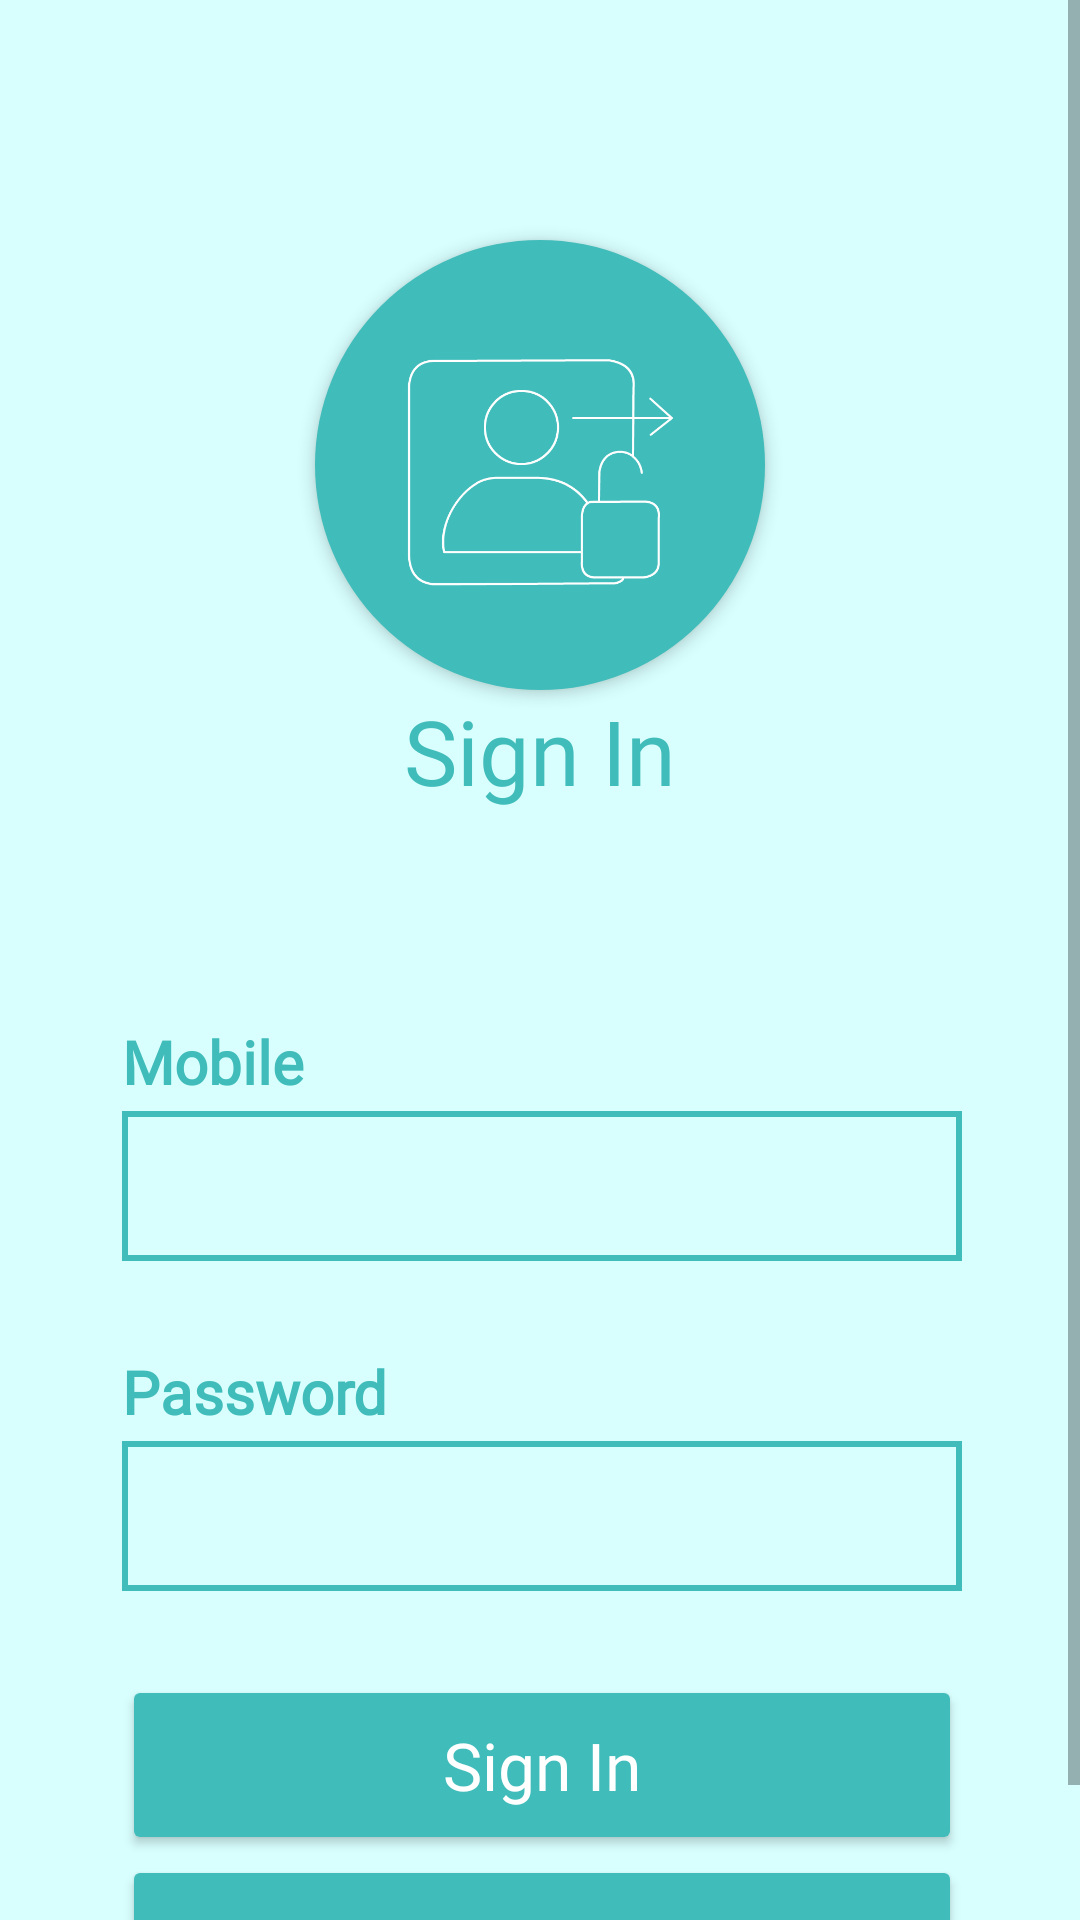

Write the Android layout XML for this screen, with the resource values it uses.
<!-- AndroidManifest.xml: application theme Theme.MediConnect -->
<!-- res/layout/activity_signin.xml -->
<?xml version="1.0" encoding="utf-8"?>
<ScrollView
    xmlns:android="http://schemas.android.com/apk/res/android"
    xmlns:app="http://schemas.android.com/apk/res-auto"
    xmlns:tools="http://schemas.android.com/tools"
    android:layout_width="match_parent"
    android:layout_height="match_parent"
    android:background="#D8FFFE" >

    <androidx.constraintlayout.widget.ConstraintLayout
        android:id="@+id/signin"
        android:layout_width="match_parent"
        android:layout_height="wrap_content"
        tools:context=".Signin">

        <TextView
            android:id="@+id/txt_signin"
            android:layout_width="wrap_content"
            android:layout_height="wrap_content"
            android:fontFamily="@font/raleway"
            android:text="Sign In"
            android:textColor="#40bcba"
            android:textSize="30sp"
            app:layout_constraintEnd_toEndOf="@+id/icon_signin"
            app:layout_constraintStart_toStartOf="@+id/icon_signin"
            app:layout_constraintTop_toBottomOf="@+id/icon_signin" />

        <ImageView
            android:id="@+id/icon_signin"
            android:layout_width="150dp"
            android:layout_height="150dp"
            android:layout_marginTop="80dp"
            android:background="@drawable/circle_image"
            android:elevation="8px"
            android:padding="30dp"
            app:layout_constraintEnd_toEndOf="parent"
            app:layout_constraintStart_toStartOf="parent"
            app:layout_constraintTop_toTopOf="parent"
            app:srcCompat="@drawable/sign_in" />

        <EditText
            android:id="@+id/phone"
            android:layout_width="280dp"
            android:layout_height="50dp"
            android:background="@drawable/textbox_border"
            android:ems="10"
            android:fontFamily="@font/raleway"
            android:inputType="number"
            android:padding="5dp"
            android:textColor="#40bcba"
            android:textSize="18sp"
            app:layout_constraintEnd_toEndOf="@+id/userid"
            app:layout_constraintHorizontal_bias="0.0"
            app:layout_constraintStart_toStartOf="@+id/userid"
            app:layout_constraintTop_toBottomOf="@+id/userid" />

        <TextView
            android:id="@+id/userid"
            android:layout_width="280dp"
            android:layout_height="30dp"
            android:layout_marginTop="70dp"
            android:fontFamily="@font/raleway"
            android:text="Mobile "
            android:textColor="#40bcba"
            android:textSize="20sp"
            android:textStyle="bold"
            app:layout_constraintEnd_toEndOf="@+id/txt_signin"
            app:layout_constraintHorizontal_bias="0.497"
            app:layout_constraintStart_toStartOf="@+id/txt_signin"
            app:layout_constraintTop_toBottomOf="@+id/txt_signin" />

        <EditText
            android:id="@+id/userPassword"
            android:layout_width="280dp"
            android:layout_height="50dp"
            android:background="@drawable/textbox_border"
            android:ems="10"
            android:fontFamily="@font/raleway"
            android:inputType="textPassword"
            android:padding="5dp"
            android:textColor="#40bcba"
            android:textSize="18sp"
            app:layout_constraintEnd_toEndOf="@+id/txt_password"
            app:layout_constraintStart_toStartOf="@+id/txt_password"
            app:layout_constraintTop_toBottomOf="@+id/txt_password" />

        <Button
            android:id="@+id/btn_login"
            android:layout_width="280dp"
            android:layout_height="60dp"
            android:layout_marginTop="28dp"
            android:fontFamily="@font/raleway"
            android:onClick="CheckCred"
            android:text="Sign In"
            android:textAllCaps="false"
            android:textColor="@color/white"
            android:textSize="22sp"
            app:backgroundTint="#40bcba"
            app:cornerRadius="0dp"
            app:iconTint="@color/white"
            app:layout_constraintEnd_toEndOf="@+id/userPassword"
            app:layout_constraintHorizontal_bias="0.0"
            app:layout_constraintStart_toStartOf="@+id/userPassword"
            app:layout_constraintTop_toBottomOf="@+id/userPassword" />

        <Button
            android:id="@+id/btn_frgt"
            android:layout_width="280dp"
            android:layout_height="70dp"
            android:elevation="8px"
            android:fontFamily="@font/raleway"
            android:onClick="forgotPassWin"
            android:text="Forgot User Id / Password"
            android:textColor="@color/white"
            android:textSize="16sp"
            android:textStyle="bold"
            app:backgroundTint="#40bcba"
            app:cornerRadius="0dp"
            app:layout_constraintEnd_toEndOf="@+id/btn_login"
            app:layout_constraintStart_toStartOf="@+id/btn_login"
            app:layout_constraintTop_toBottomOf="@+id/btn_login" />

        <TextView
            android:id="@+id/txt_password"
            android:layout_width="280dp"
            android:layout_height="30dp"
            android:layout_marginTop="30dp"
            android:fontFamily="@font/raleway"
            android:text="Password"
            android:textColor="#40bcba"
            android:textSize="20sp"
            android:textStyle="bold"
            app:layout_constraintEnd_toEndOf="@+id/userid"
            app:layout_constraintStart_toStartOf="@+id/userid"
            app:layout_constraintTop_toBottomOf="@+id/phone" />

        <TextView
            android:id="@+id/warning1"
            android:layout_width="wrap_content"
            android:layout_height="wrap_content"
            android:layout_marginTop="25dp"
            android:fontFamily="@font/raleway"
            android:textColor="#ff0000"
            android:textSize="18sp"
            android:visibility="gone"
            app:layout_constraintEnd_toEndOf="@+id/txt_signin"
            app:layout_constraintStart_toStartOf="@+id/txt_signin"
            app:layout_constraintTop_toBottomOf="@+id/txt_signin" />

    </androidx.constraintlayout.widget.ConstraintLayout>
</ScrollView>
<!-- resources referenced by this layout -->
<resources>
  <color name="white">#FFFFFFFF</color>
  <!-- drawable circle_image (drawable) -->
  <?xml version="1.0" encoding="utf-8"?>
  <shape xmlns:android="http://schemas.android.com/apk/res/android">
      <solid android:color="#40BCBA">
      </solid>
      <corners android:radius="999dp">
      </corners>
  </shape>
  <!-- drawable sign_in: png bitmap (drawable, 10547 bytes) -->
  <!-- drawable textbox_border (drawable) -->
  <shape xmlns:android="http://schemas.android.com/apk/res/android"
      android:shape="rectangle"
      android:layout_height="wrap_content"
      android:layout_width="wrap_content">
  
      <stroke
          android:width="2dp"
          android:color="#40bcba" />
      <corners
  
          android:radius="0dp"/>
  
  </shape>
  <style name="Theme.MediConnect" parent="Theme.MaterialComponents.DayNight.NoActionBar">
          
          <item name="colorPrimary">#40bcba</item>
          <item name="colorPrimaryVariant">#40bcba</item>
          <item name="colorOnPrimary">@color/black</item>
          
          <item name="colorSecondary">#40bcba</item>
          <item name="colorSecondaryVariant">#40bcba</item>
          <item name="colorOnSecondary">@color/black</item>
          
          <item name="android:statusBarColor" tools:targetApi="l">?attr/colorPrimaryVariant</item>
          
      </style>
  <color name="black">#FF000000</color>
</resources>
